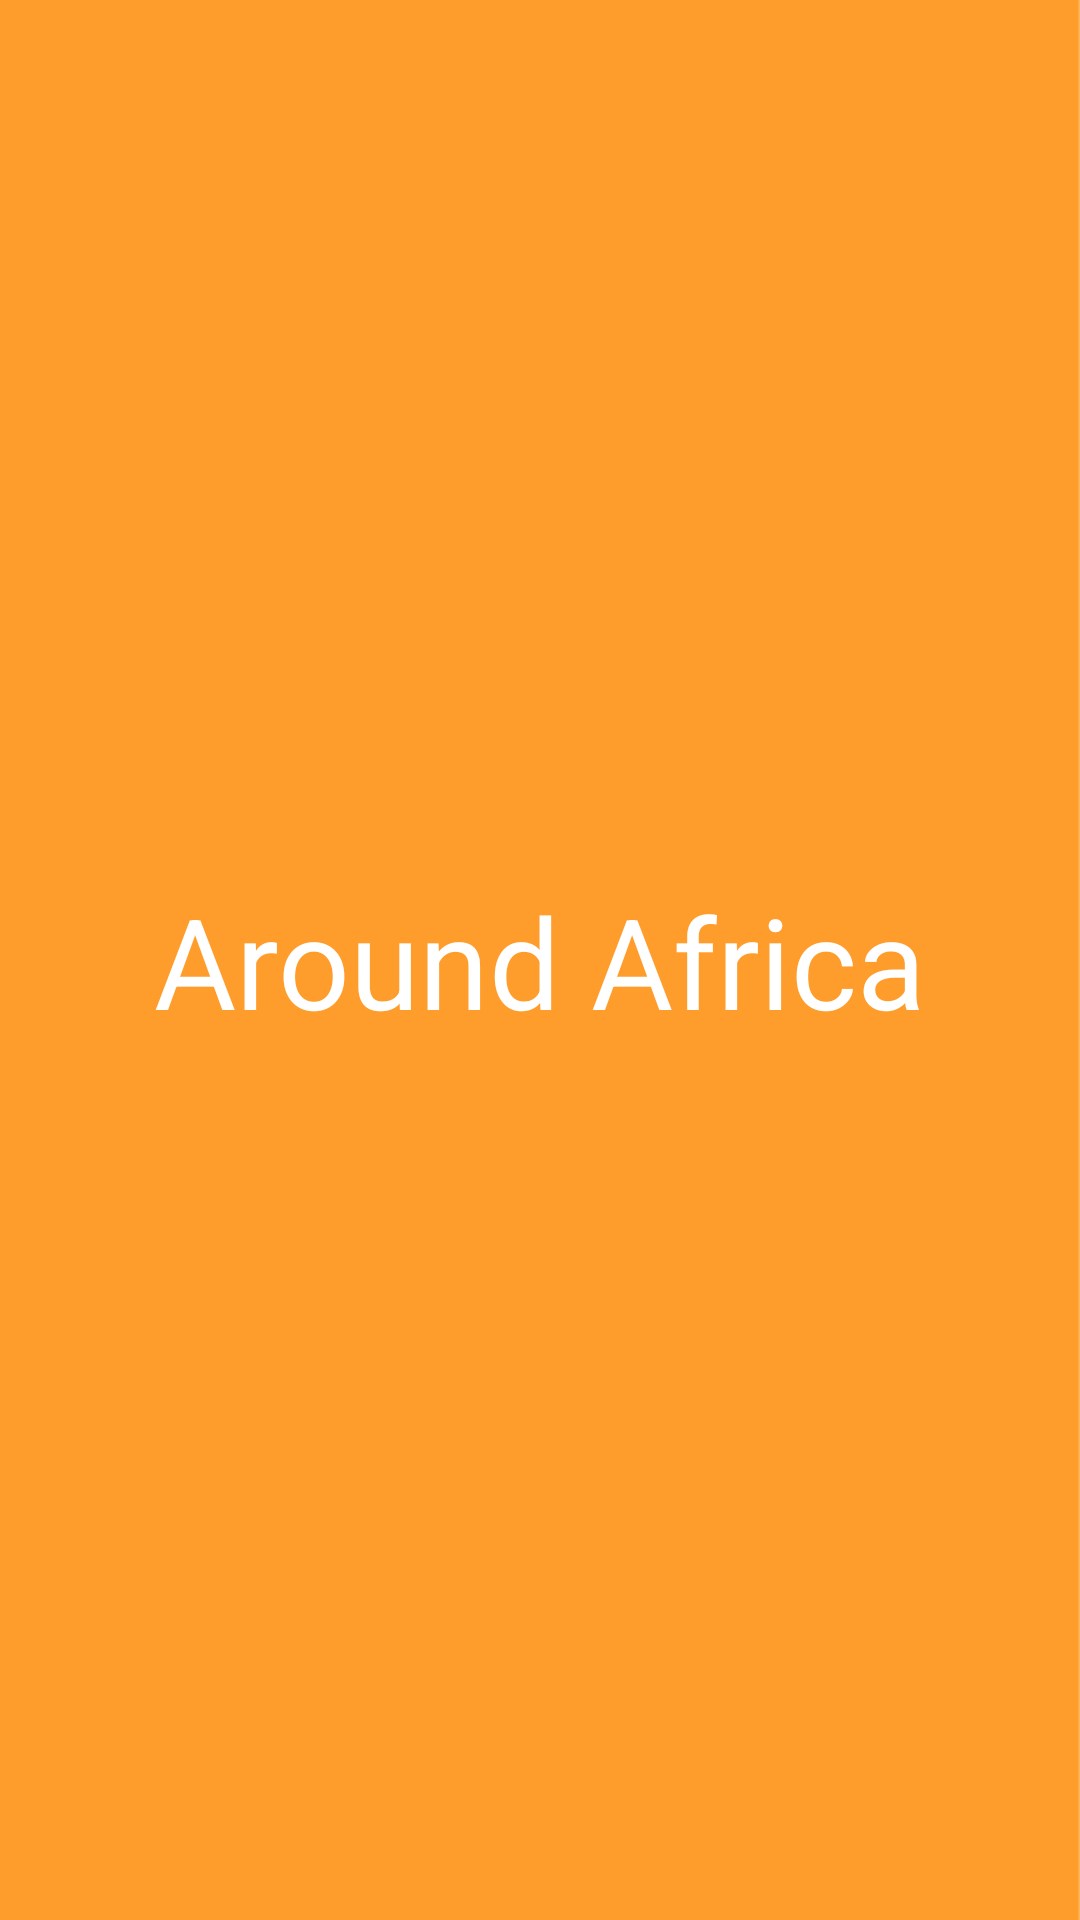

Here is an Android app screen rendered from its layout file. Give the layout XML and the strings, colors and styles it references.
<!-- AndroidManifest.xml: activity theme AppTheme.Launcher -->
<!-- res/layout/activity_splash_screen.xml -->
<?xml version="1.0" encoding="utf-8"?>
<androidx.constraintlayout.widget.ConstraintLayout xmlns:android="http://schemas.android.com/apk/res/android"
    xmlns:app="http://schemas.android.com/apk/res-auto"
    xmlns:tools="http://schemas.android.com/tools"
    android:layout_width="match_parent"
    android:layout_height="match_parent"
    android:background="@drawable/ic_onboarding_background"
    tools:context=".ui.splashscreen.SplashScreenActivity">

    <ImageView
        android:id="@+id/splash_screen_imageView"
        android:layout_width="match_parent"
        android:layout_height="0dp"
        app:layout_constraintStart_toStartOf="parent"
        app:layout_constraintEnd_toEndOf="parent"
        app:layout_constraintTop_toTopOf="parent"
        app:layout_constraintBottom_toBottomOf="parent"/>

<TextView
    android:layout_width="wrap_content"
    android:layout_height="wrap_content"
    android:text="Around Africa"
    android:textSize="42sp"
    android:translationZ="2dp"
    android:textColor="@color/color_white"
    app:layout_constraintStart_toStartOf="@id/splash_screen_imageView"
    app:layout_constraintEnd_toEndOf="@id/splash_screen_imageView"
    app:layout_constraintTop_toTopOf="@id/splash_screen_imageView"
    app:layout_constraintBottom_toBottomOf="@id/splash_screen_imageView"/>
</androidx.constraintlayout.widget.ConstraintLayout>
<!-- resources referenced by this layout -->
<resources>
  <color name="color_white">#FFFFFF</color>
  <!-- drawable ic_onboarding_background: png bitmap (drawable, 4191 bytes) -->
  <style name="AppTheme.Launcher" parent="AppTheme.Transparent">
          <item name="android:windowBackground">@drawable/splash_screen_drawable</item>
      </style>
  <style name="AppTheme.Transparent" parent="AppTheme">
          <item name="windowActionBarOverlay">true</item>
          <item name="android:windowTranslucentStatus">true</item>
      </style>
  <!-- drawable splash_screen_drawable (drawable) -->
  <?xml version="1.0" encoding="utf-8"?>
  <layer-list xmlns:android="http://schemas.android.com/apk/res/android"
      android:opacity="opaque">
      <item android:drawable="@drawable/ic_onboarding_background" />
  </layer-list>
  <style name="AppTheme" parent="Theme.AppCompat.Light.NoActionBar">
          
          <item name="colorPrimary">@color/colorPrimary</item>
          <item name="colorPrimaryDark">@color/colorPrimaryDark</item>
          <item name="colorAccent">@color/colorAccent</item>
      </style>
  <color name="colorPrimary">#090909</color>
  <color name="colorPrimaryDark">#FE9C2B</color>
  <color name="colorAccent">#D81B60</color>
</resources>
